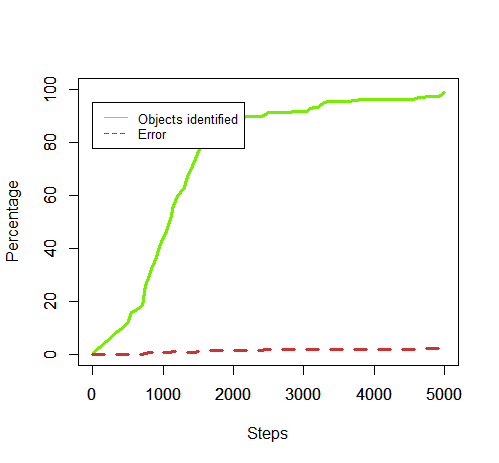

The data file committed next to this chart (first rows):
50, 1.4000000000000001, 0.0
100, 2.7, 0.0
150, 3.9, 0.0
200, 5.0, 0.0
250, 6.2, 0.0
300, 7.3, 0.0
350, 8.5, 0.0
400, 9.4, 0.0
450, 10.5, 0.0
500, 11.7, 0.0
550, 15.7, 0.0
600, 16.7, 0.0
650, 17.5, 0.0
700, 18.6, 0.0
750, 26.1, 0.3831
800, 29.6, 0.6757
850, 33.1, 0.6042
900, 36.6, 1.093
950, 40.7, 0.9828
1000, 44.1, 0.907
1050, 46.2, 0.8658
1100, 50.9, 0.7859
1150, 56, 1.071
1200, 59.4, 1.01
1250, 60.9, 0.9852
1300, 62.9, 0.9539
1350, 67.0, 0.8955
1400, 70.3, 0.8535
1450, 72.9, 0.823
1500, 76.4, 1.178
1550, 78.5, 1.146
1600, 80.6, 1.241
1650, 81.8, 1.345
1700, 82.8, 1.329
1750, 83.6, 1.316
1800, 84.7, 1.417
1850, 86.6, 1.501
1900, 88.3, 1.586
1950, 88.8, 1.577
2000, 89.1, 1.571
2050, 89.2, 1.57
2100, 89.2, 1.57
2150, 89.4, 1.678
2200, 89.7, 1.672
2250, 89.7, 1.672
2300, 89.7, 1.672
2350, 89.7, 1.672
2400, 89.7, 1.672
2450, 90.4, 1.77
2500, 91.3, 1.752
2550, 91.3, 1.752
2600, 91.3, 1.752
2650, 91.3, 1.752
2700, 91.3, 1.752
2750, 91.3, 1.752
2800, 91.3, 1.752
2850, 91.5, 1.749
2900, 91.5, 1.749
2950, 91.5, 1.749
3000, 91.6, 1.747
3050, 91.8, 1.743
... 39 more rows
